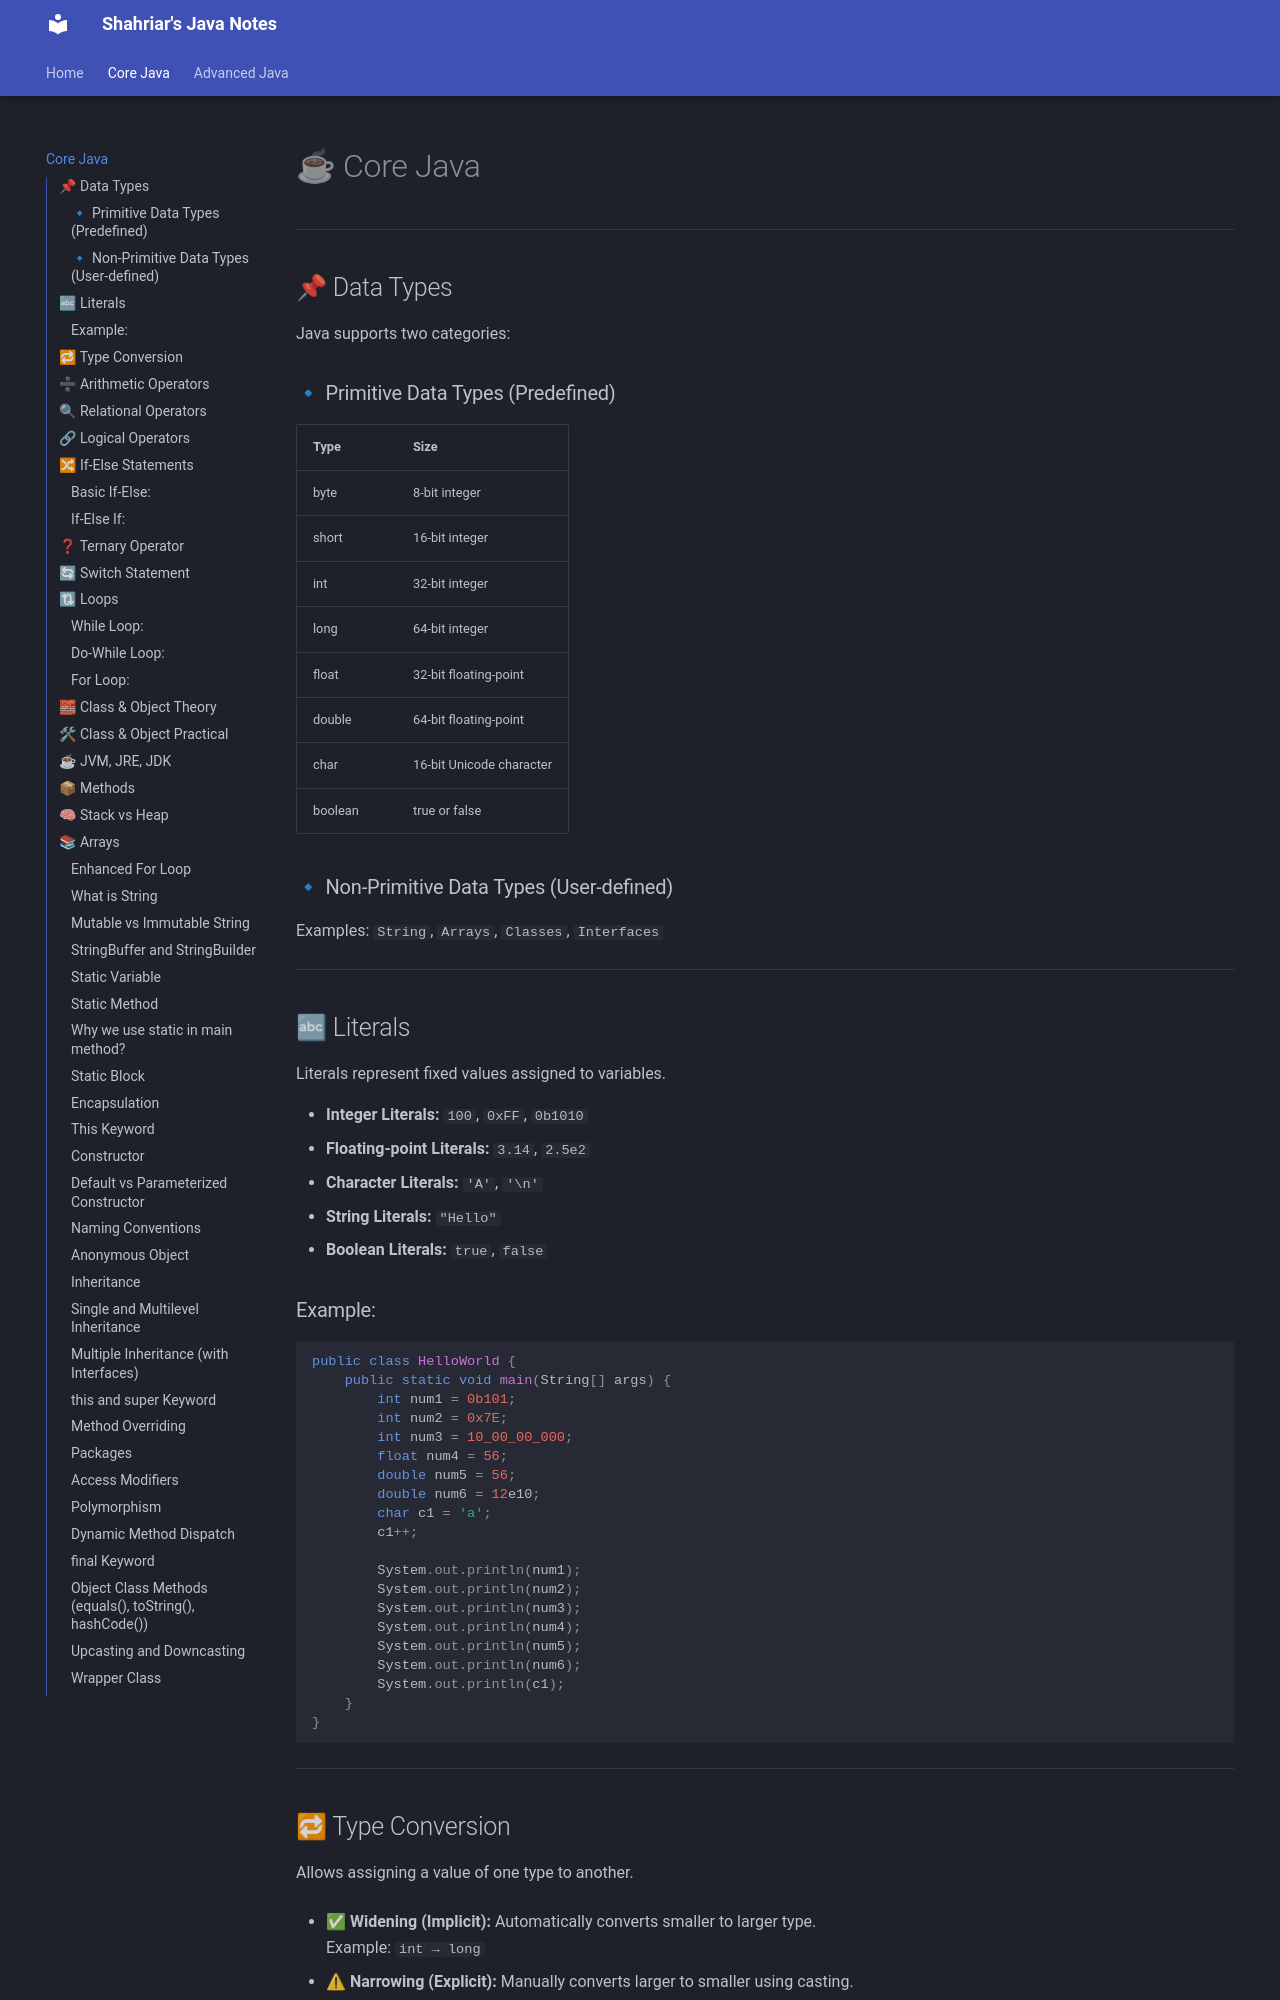

repository: Shahriar127/JavaNote · page: core-java/index.html · generator: mkdocs

# ☕ Core Java

---

## 📌 Data Types

Java supports two categories:

### 🔹 Primitive Data Types (Predefined)

| Type    | Size              |
|---------|-------------------|
| byte    | 8-bit integer      |
| short   | 16-bit integer     |
| int     | 32-bit integer     |
| long    | 64-bit integer     |
| float   | 32-bit floating-point |
| double  | 64-bit floating-point |
| char    | 16-bit Unicode character |
| boolean | true or false      |

### 🔹 Non-Primitive Data Types (User-defined)

Examples: `String`, `Arrays`, `Classes`, `Interfaces`

---

## 🔤 Literals

Literals represent fixed values assigned to variables.

- **Integer Literals:** `100`, `0xFF`, `0b1010`
- **Floating-point Literals:** `3.14`, `2.5e2`
- **Character Literals:** `'A'`, `'\n'`
- **String Literals:** `"Hello"`
- **Boolean Literals:** `true`, `false`

### Example:

```java
public class HelloWorld {
    public static void main(String[] args) {
        int num1 = 0b101;
        int num2 = 0x7E;
        int num3 = 10_00_00_000;
        float num4 = 56;
        double num5 = 56;
        double num6 = 12e10;
        char c1 = 'a';
        c1++;

        System.out.println(num1);
        System.out.println(num2);
        System.out.println(num3);
        System.out.println(num4);
        System.out.println(num5);
        System.out.println(num6);
        System.out.println(c1);
    }
}
```

---

## 🔁 Type Conversion

Allows assigning a value of one type to another.

- ✅ **Widening (Implicit):** Automatically converts smaller to larger type.  
  Example: `int → long`

- ⚠ **Narrowing (Explicit):** Manually converts larger to smaller using casting.  
  Example:

```java
int i = (int) 3.14;
```

---
